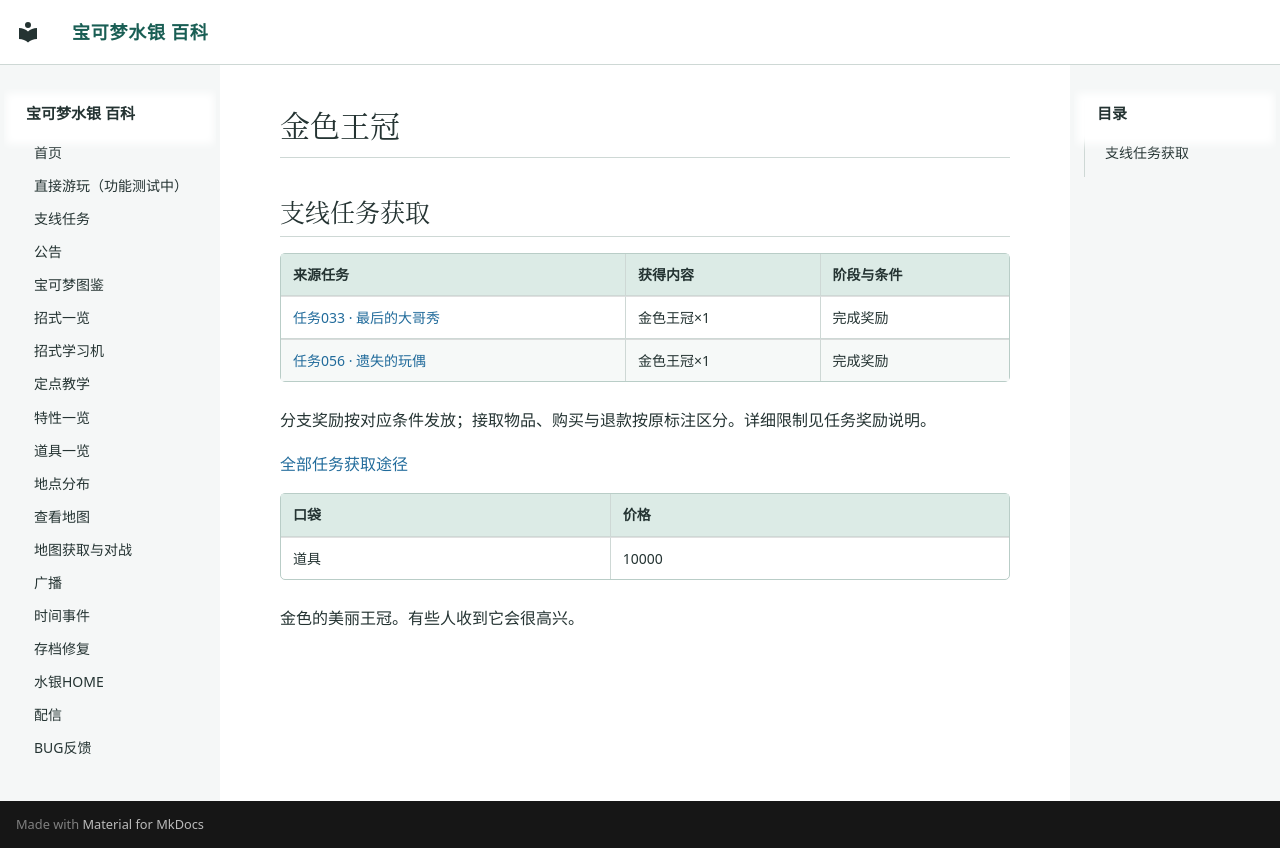

repository: Sum-Light/azoth-wiki · page: items/0640_金色王冠/index.html · generator: mkdocs

# 金色王冠

<!-- sidequest-acquisition:start -->

## 支线任务获取 {#sidequest-acquisition}

| 来源任务 | 获得内容 | 阶段与条件 |
|---|---|---|
| [任务033 · 最后的大哥秀](../sidequests/033.md#rewards) | 金色王冠×1 | 完成奖励 |
| [任务056 · 遗失的玩偶](../sidequests/056.md#rewards) | 金色王冠×1 | 完成奖励 |

分支奖励按对应条件发放；接取物品、购买与退款按原标注区分。详细限制见任务奖励说明。

[全部任务获取途径](../sidequests/rewards.md#items-640)

<!-- sidequest-acquisition:end -->

| 口袋 | 价格 |
|---|---|
| 道具 | 10000 |

金色的美丽王冠。有些人收到它会很高兴。
